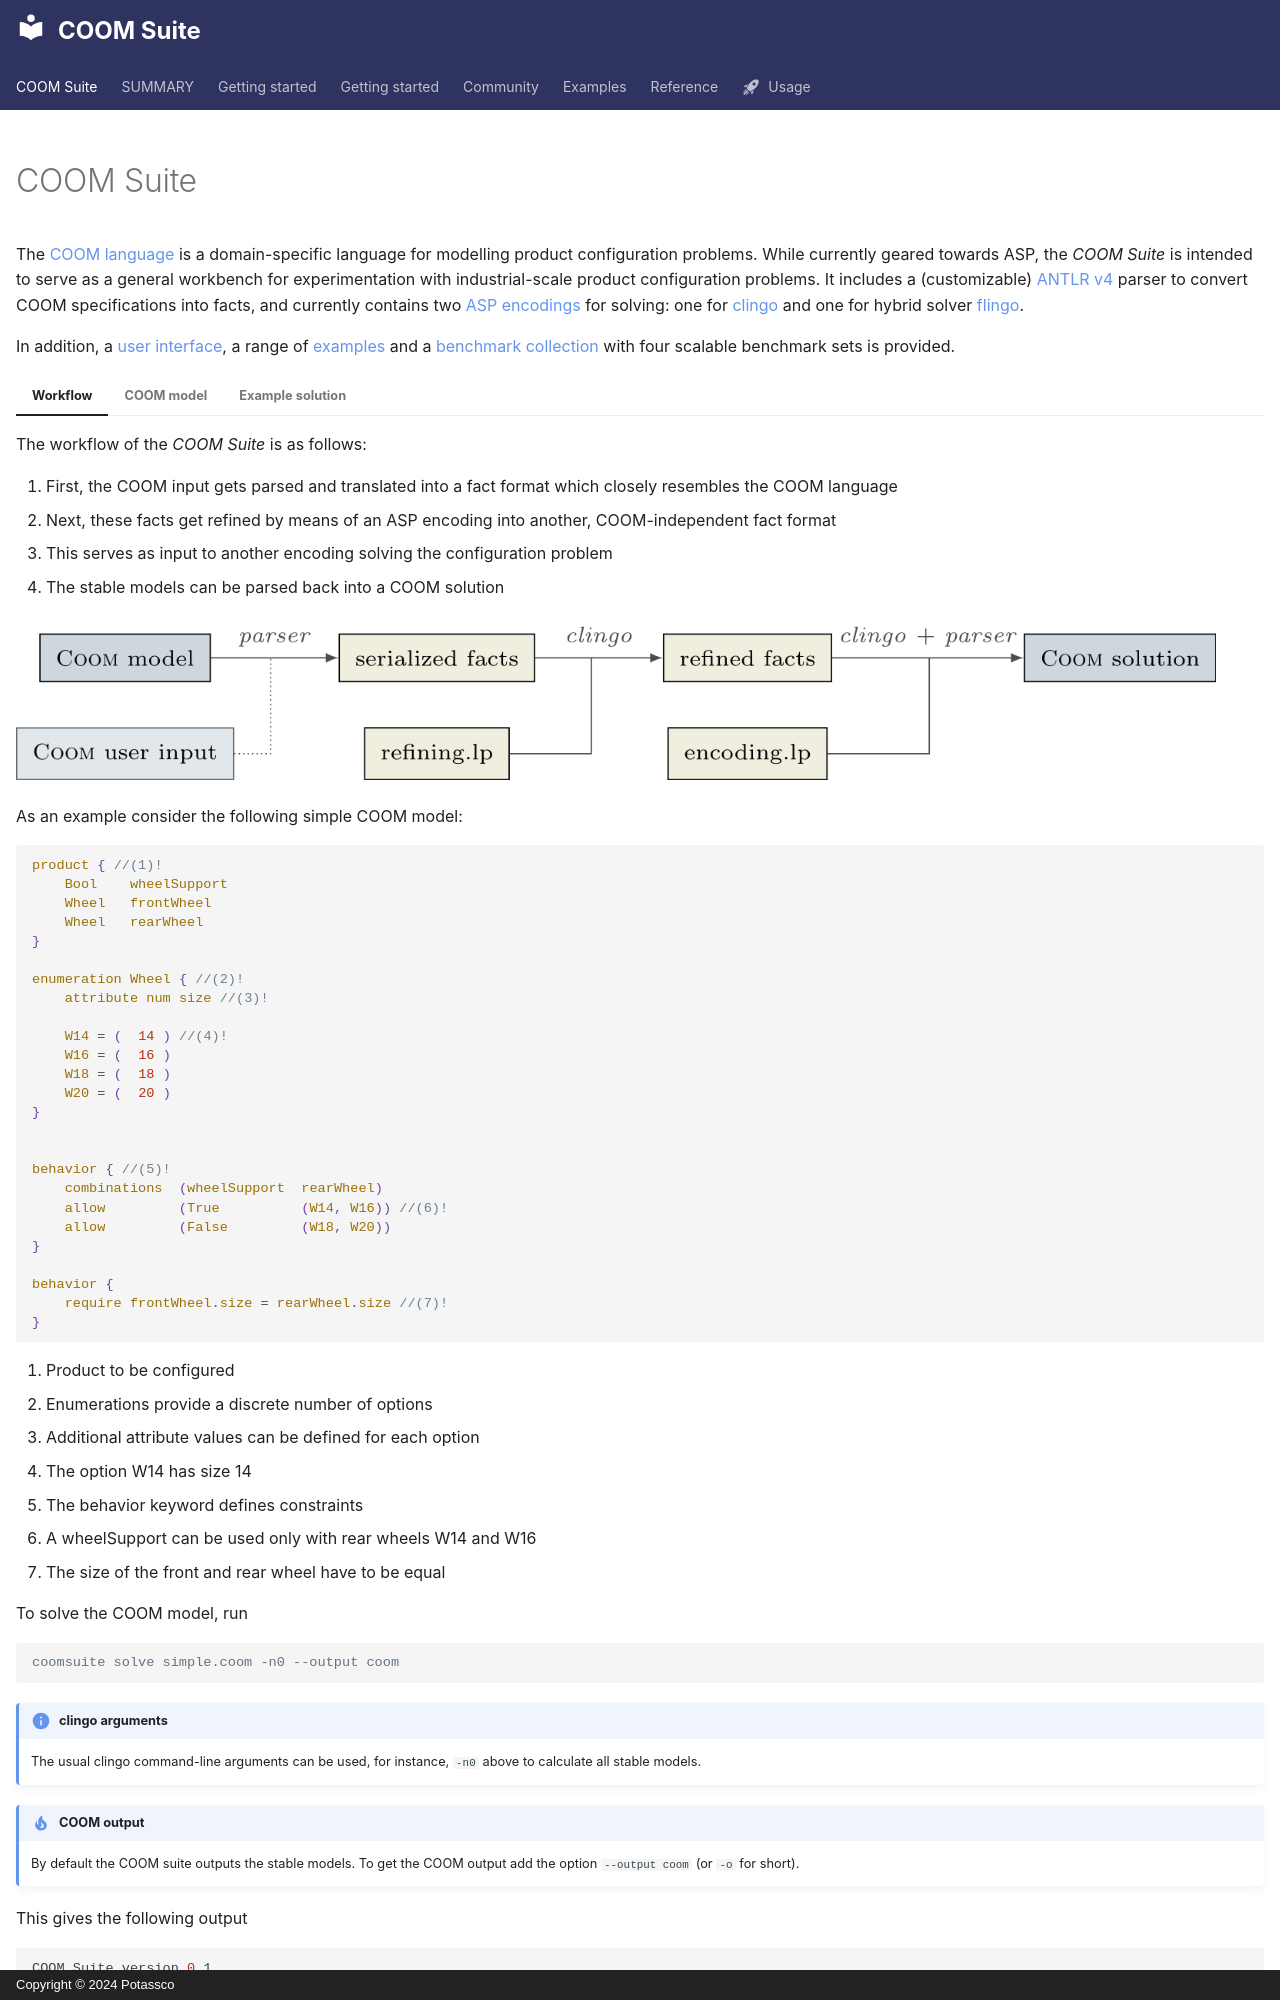

repository: potassco/coom-suite · page: index.html · generator: mkdocs · copyright: Copyright © 2024 Potassco

---
hide:
- navigation
- toc
---

# COOM Suite

The [COOM language][coom] is a domain-specific language
for modelling product configuration problems. While currently geared towards
ASP, the *COOM Suite* is intended to serve as a general workbench for
experimentation with industrial-scale product configuration problems. It
includes a (customizable) [ANTLR v4][antlr] parser to convert
COOM specifications into facts, and currently contains two [ASP encodings][encodings] for
solving: one for [clingo] and one for
hybrid solver [flingo].

In addition, a [user interface][ui], a range of [examples] and a [benchmark collection][benchmarks]
with four scalable benchmark sets is provided.

=== "Workflow"
    The workflow of the *COOM Suite* is as follows:

    1. First, the COOM input gets parsed and translated into
       a fact format which closely resembles the COOM language
    2. Next, these facts get refined by means of an ASP encoding
       into another, COOM-independent fact format
    3. This serves as input to another encoding solving the configuration problem
    4. The stable models can be parsed back into a COOM solution

    ![Workflow](assets/images/workflow.png){width="1200"}

=== "COOM model"
    As an example consider the following simple COOM model:

    ```cpp
    product { //(1)!
        Bool    wheelSupport
        Wheel	frontWheel
        Wheel	rearWheel
    }

    enumeration Wheel { //(2)!
        attribute num size //(3)!

        W14	= (	 14	) //(4)!
        W16	= (	 16	)
        W18	= (	 18	)
        W20	= (	 20	)
    }


    behavior { //(5)!
        combinations  (wheelSupport	 rearWheel)
        allow         (True          (W14, W16)) //(6)!
        allow         (False         (W18, W20))
    }

    behavior {
        require frontWheel.size = rearWheel.size //(7)!
    }

    ```

    1. Product to be configured
    2. Enumerations provide a discrete number of options
    3. Additional attribute values can be defined for each option
    4. The option W14 has size 14
    5. The behavior keyword defines constraints
    6. A wheelSupport can be used only with rear wheels W14 and W16
    7. The size of the front and rear wheel have to be equal

=== "Example solution"

    To solve the COOM model, run

    ```console
    coomsuite solve simple.coom -n0 --output coom
    ```


    !!! info "clingo arguments"
        The usual clingo command-line arguments can be used,
        for instance, `-n0` above to calculate all stable models.

    !!! tip "COOM output"
        By default the COOM suite outputs the stable models.
        To get the COOM output add the option
        `--output coom` (or `-o` for short).

    This gives the following output
